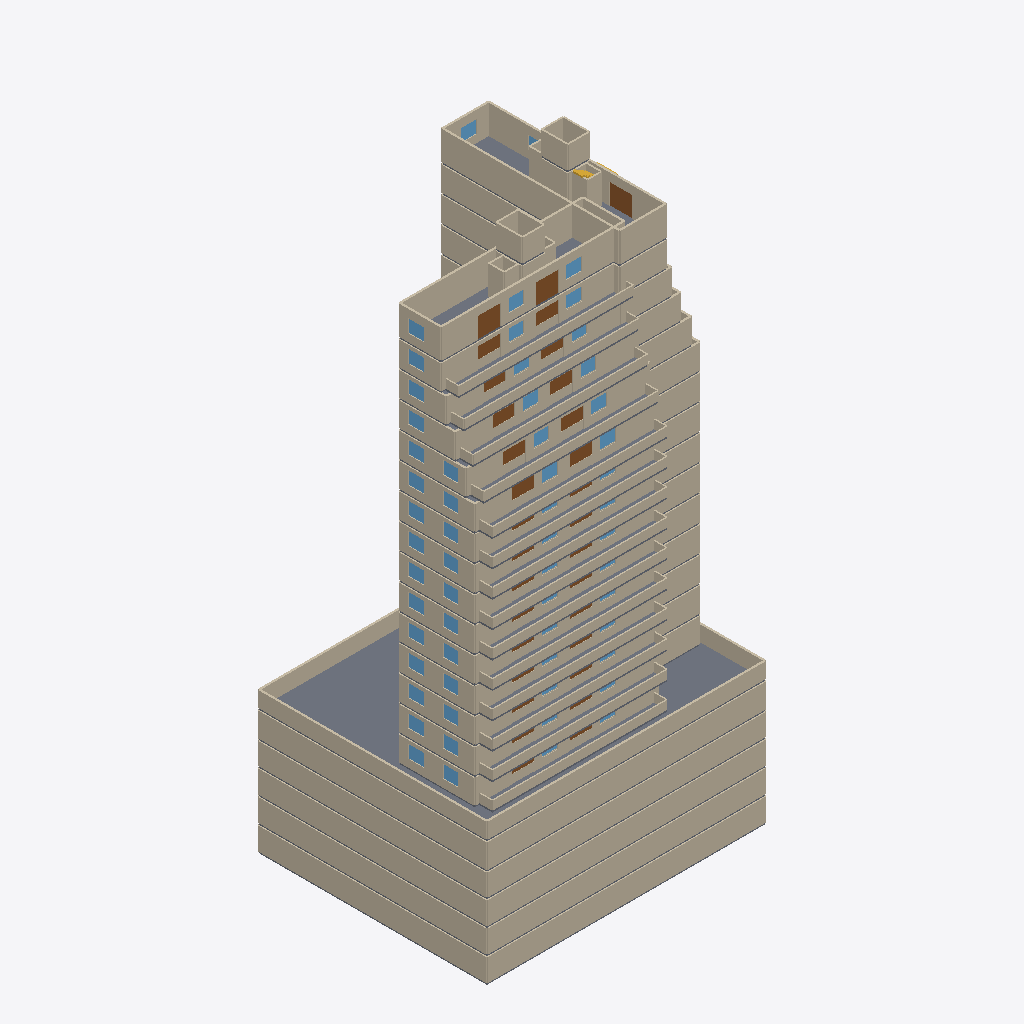
Isometric view of an IFC building model (IFC-SPF (STEP), schema IFC4, length unit metre), seen from the south-west, elements coloured by IFC class (only those large enough to see are counted): 150 walls (beige), 58 windows (light blue), 52 slabs (grey), 31 doors (brown), 1 stair (yellow).
Extent 32.5 m × 26.6 m × 65.6 m (x, y, z). Storeys (22): Fourth basement at 65.90 m; Third basement at 68.76 m; Second basement at 71.62 m; First basement at 74.48 m; Ground floor at 77.25 m; Mezzanine at 80.30 m; First floor at 82.35 m; Second floor at 85.40 m; Third floor at 88.45 m; Fourth floor at 91.50 m; Fifth floor at 94.55 m; Sixth floor at 97.60 m; Seventh floor at 100.65 m; Eighth floor at 103.70 m; Ninth floor at 106.75 m; Tenth floor at 109.80 m. Elements (1061): 768 IfcWall, 125 IfcWindow, 66 IfcSlab, 60 IfcDoor, 42 IfcStair.

HEADER;
FILE_DESCRIPTION((''),'2;1');
FILE_NAME('model.ifc','2026-08-26T10:09:40',('Skanna'),('Skanna'),'skanna-web bim 0.1','skanna-web bim 0.1','');
FILE_SCHEMA(('IFC4'));
ENDSEC;
DATA;
#13=IFCPROJECT('1y9a4ZowQ0qRPQpOnvIO3c',#5,'Residential tower, Beirut','Authored in Skanna Web',$,$,$,(#12),#9);
#17=IFCSITE('0pqnXhfx6sAKWSagAtED$l',#5,'Site',$,$,#16,$,$,.ELEMENT.,$,$,$,$,$);
#21=IFCBUILDING('3GNOemGKDJIkhELU_0pVp2',#5,'Building',$,$,#20,$,$,.ELEMENT.,$,$,$);
#27=IFCBUILDINGSTOREY('0KYlHGXjf2EYzD4Reoj5ov',#5,'Fourth basement',$,$,#26,$,$,.ELEMENT.,65.9);
#976=IFCBUILDINGSTOREY('3iLrDZnA1J9WsDX5i02mlg',#5,'Third basement',$,$,#975,$,$,.ELEMENT.,68.76);
#1925=IFCBUILDINGSTOREY('1p6Nx10M_6imfwZOBIhfhM',#5,'Second basement',$,$,#1924,$,$,.ELEMENT.,71.62);
#2874=IFCBUILDINGSTOREY('15IyPOWU9gwx7nC13LQbZb',#5,'First basement',$,$,#2873,$,$,.ELEMENT.,74.48);
#3803=IFCBUILDINGSTOREY('2YXD_XFxIDMCg8g6_h_XH5',#5,'Ground floor',$,$,#3802,$,$,.ELEMENT.,77.25);
#4772=IFCBUILDINGSTOREY('00jmzA7vP2VZtCKvpoZiY9',#5,'Mezzanine',$,$,#4771,$,$,.ELEMENT.,80.3);
#5641=IFCBUILDINGSTOREY('2tC05v0Mg2lKYCEjwha0j9',#5,'First floor',$,$,#5640,$,$,.ELEMENT.,82.35);
#7726=IFCBUILDINGSTOREY('1DfOXZjqxx7knJeItQlqVR',#5,'Second floor',$,$,#7725,$,$,.ELEMENT.,85.4);
#9802=IFCBUILDINGSTOREY('2lVQcLCyMBVQ4XVYi3fZEh',#5,'Third floor',$,$,#9801,$,$,.ELEMENT.,88.45);
#11878=IFCBUILDINGSTOREY('3dcrG8BAd6$pbJVrUstlYm',#5,'Fourth floor',$,$,#11877,$,$,.ELEMENT.,91.5);
#13954=IFCBUILDINGSTOREY('0pyw79wSyCRz0r7m5BWFuC',#5,'Fifth floor',$,$,#13953,$,$,.ELEMENT.,94.55);
#16030=IFCBUILDINGSTOREY('1GZvUE6Mq6No$Why06VY3E',#5,'Sixth floor',$,$,#16029,$,$,.ELEMENT.,97.6);
#18106=IFCBUILDINGSTOREY('2VJP02ax8p_rVchp_DOhGK',#5,'Seventh floor',$,$,#18105,$,$,.ELEMENT.,100.65);
#20182=IFCBUILDINGSTOREY('3kqkftc0wvsWv0LNuaUQcD',#5,'Eighth floor',$,$,#20181,$,$,.ELEMENT.,103.7);
#22258=IFCBUILDINGSTOREY('1cXXlZImWSTi8pWlBvpicR',#5,'Ninth floor',$,$,#22257,$,$,.ELEMENT.,106.75);
#24334=IFCBUILDINGSTOREY('1nb8HLK2E28ySXcTkg5gFP',#5,'Tenth floor',$,$,#24333,$,$,.ELEMENT.,109.8);
#26410=IFCBUILDINGSTOREY('1nhgEiO7R5_3znC7ieEkY5',#5,'Eleventh floor',$,$,#26409,$,$,.ELEMENT.,112.85);
#28486=IFCBUILDINGSTOREY('0ZSdDghrfJcPTzUf6yZKQF',#5,'Twelfth floor',$,$,#28485,$,$,.ELEMENT.,115.9);
#30432=IFCBUILDINGSTOREY('32w$_ws2o9UtPrDm8T6vlK',#5,'Thirteenth floor',$,$,#30431,$,$,.ELEMENT.,118.95);
#32378=IFCBUILDINGSTOREY('05rEIpSHKsfMfKBYxQwh6r',#5,'Fourteenth floor',$,$,#32377,$,$,.ELEMENT.,122.0);
#34259=IFCBUILDINGSTOREY('3_ZYssXJKSzz9SwPNOcOXS',#5,'Roof floor',$,$,#34258,$,$,.ELEMENT.,125.05);
#36004=IFCBUILDINGSTOREY('0fx4mmHar73kD4JhiUMAY4',#5,'Top roof',$,$,#36003,$,$,.ELEMENT.,128.65);
#5240=IFCSLAB('25tRv691FwybUbgFXOauzi',#5,'Floor 6',$,$,#5197,#5239,$,.FLOOR.);
#3818=IFCWALL('0W8276B2hFjW77KRhItCve',#5,'Wall 113',$,$,#3808,#3817,$,.STANDARD.);
#1940=IFCWALL('0JMymGNGTxNnwRfDlZmTaK',#5,'Wall 57',$,$,#1930,#1939,$,.STANDARD.);
#42=IFCWALL('2xLChvKsOXt9oFUEAUwdbq',#5,'Wall 1',$,$,#32,#41,$,.STANDARD.);
#991=IFCWALL('3j5skFXANd0adS9zFHk9vk',#5,'Wall 29',$,$,#981,#990,$,.STANDARD.);
#2889=IFCWALL('0MJlkzQX2FTMLcMdCt_jct',#5,'Wall 85',$,$,#2879,#2888,$,.STANDARD.);
#3863=IFCWALL('3T3mluN8ATCv9u8q04_I08',#5,'Wall 116',$,$,#3853,#3862,$,.STANDARD.);
#1985=IFCWALL('0clwJeyUacp0L7G5cSDyC2',#5,'Wall 60',$,$,#1975,#1984,$,.STANDARD.);
#87=IFCWALL('1BduOeOy3uZLXNtMSF3QGl',#5,'Wall 4',$,$,#77,#86,$,.STANDARD.);
#1036=IFCWALL('1ANLZvj0n57tM3UF6mr_5w',#5,'Wall 32',$,$,#1026,#1035,$,.STANDARD.);
#2934=IFCWALL('0wra0$nxqWYiPdhFHVh81i',#5,'Wall 88',$,$,#2924,#2933,$,.STANDARD.);
#4787=IFCWALL('0i6xhC4HcOJiDSSXcQ1WDf',#5,'Wall 141',$,$,#4777,#4786,$,.STANDARD.);
#34997=IFCWALL('1HIu96zLTQfJEKqIF8DE6u',#5,'Wall 736',$,$,#34987,#34996,$,.STANDARD.);
#34274=IFCWALL('2zDvA12wRR_Ad4RIu4P3IZ',#5,'Wall 729',$,$,#34264,#34273,$,.STANDARD.);
#4832=IFCWALL('2HYFhRWl63ghzC6DkqwE$l',#5,'Wall 144',$,$,#4822,#4831,$,.STANDARD.);
#34548=IFCWALL('3TrNY1Yo2eUZBxspObamut',#5,'Wall 731',$,$,#34538,#34547,$,.STANDARD.);
#32393=IFCWALL('1dGCQOjl_e3Aq29b3QsaQ6',#5,'Wall 689',$,$,#32383,#32392,$,.STANDARD.);
#26425=IFCWALL('2c8cFUcboKKU4L2kxMmdTh',#5,'Wall 569',$,$,#26415,#26424,$,.STANDARD.);
#28501=IFCWALL('12bi_WPWprtEnntc0oIis6',#5,'Wall 609',$,$,#28491,#28500,$,.STANDARD.);
#34658=IFCWALL('1NVqPRC$Za3bbqQ4OCQGqp',#5,'Wall 734',$,$,#34648,#34657,$,.STANDARD.);
#24349=IFCWALL('1FSH60R9l1kN3L8krzVH6X',#5,'Wall 529',$,$,#24339,#24348,$,.STANDARD.);
#4817=IFCWALL('0HQXgXVdfTqF2zZY3aCkq5',#5,'Wall 143',$,$,#4807,#4816,$,.STANDARD.);
#30447=IFCWALL('2gs6SdzI0RWk6vf7nryS3u',#5,'Wall 649',$,$,#30437,#30446,$,.STANDARD.);
#33176=IFCWALL('02F45v2blXjZNJuyil_kdl',#5,'Wall 700',$,$,#33166,#33175,$,.STANDARD.);
#16479=IFCWALL('3LnZs5klwA4JN8kghRr7yr',#5,'Wall 373',$,$,#16469,#16478,$,.STANDARD.);
#22707=IFCWALL('1zM1lL6H3pSSZD40VeGCeu',#5,'Wall 493',$,$,#22697,#22706,$,.STANDARD.);
#24783=IFCWALL('2gPQAIhlACMXlw00$i_Ho8',#5,'Wall 533',$,$,#24773,#24782,$,.STANDARD.);
#28870=IFCWALL('3s$RtmxBv9wKsA840jI4yB',#5,'Wall 613',$,$,#28860,#28869,$,.STANDARD.);
#30816=IFCWALL('2mdGHtVeiQ19AOfpowCmnW',#5,'Wall 653',$,$,#30806,#30815,$,.STANDARD.);
#32762=IFCWALL('1u3QCEuRQa88QpT8v$es8T',#5,'Wall 693',$,$,#32752,#32761,$,.STANDARD.);
#8175=IFCWALL('0ax0n9t3ke6o3zm_w5RH8b',#5,'Wall 213',$,$,#8165,#8174,$,.STANDARD.);
#14403=IFCWALL('2VmBjIusZgJPA3XIibYw_l',#5,'Wall 333',$,$,#14393,#14402,$,.STANDARD.);
#18555=IFCWALL('3QeEt6fhSCTtn5xh0BjnCG',#5,'Wall 413',$,$,#18545,#18554,$,.STANDARD.);
#26859=IFCWALL('0Ng3a1rFlprjEXz0wR1mok',#5,'Wall 573',$,$,#26849,#26858,$,.STANDARD.);
#6099=IFCWALL('0ZAFEdycqEff474x_8gwl$',#5,'Wall 173',$,$,#6089,#6098,$,.STANDARD.);
#10251=IFCWALL('1UP8fXolCKUr6jsGldCOfz',#5,'Wall 253',$,$,#10241,#10250,$,.STANDARD.);
#12327=IFCWALL('3BtvtjFw6GAS5WnsCqz0A2',#5,'Wall 293',$,$,#12317,#12326,$,.STANDARD.);
#20631=IFCWALL('1TJHXnn4i1MOCVtY7YoyTx',#5,'Wall 453',$,$,#20621,#20630,$,.STANDARD.);
#7741=IFCWALL('2wfRGrLsdJ$voQ76c01ZJO',#5,'Wall 209',$,$,#7731,#7740,$,.STANDARD.);
#13969=IFCWALL('3cfn9sQjHqKj3q2a92dPex',#5,'Wall 329',$,$,#13959,#13968,$,.STANDARD.);
#18121=IFCWALL('2fQjr9oPCYTBGd4mmJZks_',#5,'Wall 409',$,$,#18111,#18120,$,.STANDARD.);
#22273=IFCWALL('1K9ykkUQzWCFV2uHGZCaDM',#5,'Wall 489',$,$,#22263,#22272,$,.STANDARD.);
#5656=IFCWALL('1zJsCJkPuc2e_i27PG4$ln',#5,'Wall 169',$,$,#5646,#5655,$,.STANDARD.);
#11893=IFCWALL('3FtTQxBDaTRXe7SLyn_YqD',#5,'Wall 289',$,$,#11883,#11892,$,.STANDARD.);
#16045=IFCWALL('0vBA24ouFTbgDtDNkIzBqS',#5,'Wall 369',$,$,#16035,#16044,$,.STANDARD.);
#9817=IFCWALL('1_o0wymeA$W$iNJJmiXUMm',#5,'Wall 249',$,$,#9807,#9816,$,.STANDARD.);
#20197=IFCWALL('3OP8uuyEjGiNLdtx8jjM2o',#5,'Wall 449',$,$,#20187,#20196,$,.STANDARD.);
#24638=IFCWALL('3fayW5eDRfT3XggZ1tJeql',#5,'Wall 532',$,$,#24628,#24637,$,.STANDARD.);
#20486=IFCWALL('0TXWafx0ICMgaLRLrC2TbX',#5,'Wall 452',$,$,#20476,#20485,$,.STANDARD.);
#16334=IFCWALL('3YvCBTeX0JIPg20GN_Kw21',#5,'Wall 372',$,$,#16324,#16333,$,.STANDARD.);
#18410=IFCWALL('1t$v5IjcHkSpv_27skmdhT',#5,'Wall 412',$,$,#18400,#18409,$,.STANDARD.);
#8030=IFCWALL('3Sx6OcCnZAtWFXzpYCvyIp',#5,'Wall 212',$,$,#8020,#8029,$,.STANDARD.);
#10106=IFCWALL('1ykIg_h_7HAHHAoKbDrk4i',#5,'Wall 252',$,$,#10096,#10105,$,.STANDARD.);
#14258=IFCWALL('2iVmocRe_pyQmYau8kErv1',#5,'Wall 332',$,$,#14248,#14257,$,.STANDARD.);
#22562=IFCWALL('3iGTtdjVKNtxC_oAidMejW',#5,'Wall 492',$,$,#22552,#22561,$,.STANDARD.);
#5954=IFCWALL('3x81Q1f_djpEcLtZJ75ips',#5,'Wall 172',$,$,#5944,#5953,$,.STANDARD.);
#12182=IFCWALL('2qU3BwYXJSo$t$8yHt7Eb0',#5,'Wall 292',$,$,#12172,#12181,$,.STANDARD.);
#34643=IFCWALL('24LiKkx$FXDvHS$oeaFmdz',#5,'Wall 733',$,$,#34633,#34642,$,.STANDARD.);
#31295=IFCWALL('3GY23z4LCGghdG5r351EzX',#5,'Wall 660',$,$,#31285,#31294,$,.STANDARD.);
#26714=IFCWALL('1ScyJHq1X22gZbE3DV89D1',#5,'Wall 572',$,$,#26704,#26713,$,.STANDARD.);
#28790=IFCWALL('0ZSGXgU$a4KYAlXleZYDlu',#5,'Wall 612',$,$,#28780,#28789,$,.STANDARD.);
#24843=IFCWALL('2wra5kkQJdpoY5vNPO2eiS',#5,'Wall 537',$,$,#24833,#24842,$,.STANDARD.);
#26919=IFCWALL('1j7bWLy2rr95h0pPcABFna',#5,'Wall 577',$,$,#26909,#26918,$,.STANDARD.);
#30876=IFCWALL('3KmIOF3kdkj2DEXWk4XP5V',#5,'Wall 657',$,$,#30866,#30875,$,.STANDARD.);
#32822=IFCWALL('0rjJaI39Bry5$2Voq$1WKg',#5,'Wall 697',$,$,#32812,#32821,$,.STANDARD.);
#34563=IFCWALL('37_P6ENDfqO5QGjSnLTYjU',#5,'Wall 732',$,$,#34553,#34562,$,.STANDARD.);
#28930=IFCWALL('2FLcCRNQovMGkkp0ps4_P0',#5,'Wall 617',$,$,#28920,#28929,$,.STANDARD.);
#35423=IFCSLAB('0z2u0qEi_Rv6uU6Hy1_AOU',#5,'Floor 64',$,$,#35395,#35422,$,.FLOOR.);
#22767=IFCWALL('1hXxA2za0wTouusULLdW6V',#5,'Wall 497',$,$,#22757,#22766,$,.STANDARD.);
#30736=IFCWALL('3TzAZLTpBRepAD6Vc6B6SP',#5,'Wall 652',$,$,#30726,#30735,$,.STANDARD.);
#35390=IFCSLAB('1l4LgUdY3wsCr$AcNE_qVH',#5,'Floor 63',$,$,#35362,#35389,$,.FLOOR.);
#4802=IFCWALL('3FlC$E8BaTjvjFoV7Ma8GZ',#5,'Wall 142',$,$,#4792,#4801,$,.STANDARD.);
#12387=IFCWALL('0UFmbrzm4t4Fvhud7HDnDy',#5,'Wall 297',$,$,#12377,#12386,$,.STANDARD.);
#14463=IFCWALL('1WZBe6eTat$EXkNXlEfZWX',#5,'Wall 337',$,$,#14453,#14462,$,.STANDARD.);
#16539=IFCWALL('0k3jMB01GtML6EEGPe1aJ_',#5,'Wall 377',$,$,#16529,#16538,$,.STANDARD.);
#6159=IFCWALL('2xpVCdEww6ql7dB1tpR_eg',#5,'Wall 177',$,$,#6149,#6158,$,.STANDARD.);
#8235=IFCWALL('0XyKUGl$asSMnucZKrD7eE',#5,'Wall 217',$,$,#8225,#8234,$,.STANDARD.);
#10311=IFCWALL('3EAAIupAgA1p30EfAzGcsQ',#5,'Wall 257',$,$,#10301,#10310,$,.STANDARD.);
#18615=IFCWALL('0Y5zQpzjE5tsTM4pGLHdJP',#5,'Wall 417',$,$,#18605,#18614,$,.STANDARD.);
#20691=IFCWALL('36TBkR3Wd00HSCop7Ju39$',#5,'Wall 457',$,$,#20681,#20690,$,.STANDARD.);
#32682=IFCWALL('18OrtHAtZToltLKsfNCbDO',#5,'Wall 692',$,$,#32672,#32681,$,.STANDARD.);
#29349=IFCWALL('2oQ_A5z_VMKZ_paDBpTl8N',#5,'Wall 620',$,$,#29339,#29348,$,.STANDARD.);
#7114=IFCSLAB('0v5GaAu2m_KB$z9tQD79g_',#5,'Floor 8',$,$,#7101,#7113,$,.FLOOR.);
#13342=IFCSLAB('3l5AIfDsZp1V83fjH7CiQg',#5,'Floor 20',$,$,#13329,#13341,$,.FLOOR.);
#11266=IFCSLAB('0ZZJ3QzYC75vmD8zb3UA6p',#5,'Floor 16',$,$,#11253,#11265,$,.FLOOR.);
#15418=IFCSLAB('0XbKRMLIRZ0j6mYZtty$c$',#5,'Floor 24',$,$,#15405,#15417,$,.FLOOR.);
#17494=IFCSLAB('3L$9fxqL7pfRHHDYY8VGGb',#5,'Floor 28',$,$,#17481,#17493,$,.FLOOR.);
#19570=IFCSLAB('3CM__UYgOW$YWqVOsY97H3',#5,'Floor 32',$,$,#19557,#19569,$,.FLOOR.);
#21646=IFCSLAB('2rVqsXR19aUcuQTCW4Cp3k',#5,'Floor 36',$,$,#21633,#21645,$,.FLOOR.);
#23722=IFCSLAB('3TfEm6GPuPikHhCIkbUEeP',#5,'Floor 40',$,$,#23709,#23721,$,.FLOOR.);
#27874=IFCSLAB('2ikgM_GMEkxS_nmXenp4OD',#5,'Floor 48',$,$,#27861,#27873,$,.FLOOR.);
#25798=IFCSLAB('1tdRr5s1lzGMn8dsFepws1',#5,'Floor 44',$,$,#25785,#25797,$,.FLOOR.);
#29820=IFCSLAB('0zUtrPH_VyjB$ZNoCAxyrD',#5,'Floor 52',$,$,#29807,#29819,$,.FLOOR.);
#9190=IFCSLAB('1BUgtQmlErhWq$3tYFg6Px',#5,'Floor 12',$,$,#9177,#9189,$,.FLOOR.);
#31766=IFCSLAB('0PAihTRvq4QixH9M89fcoJ',#5,'Floor 56',$,$,#31753,#31765,$,.FLOOR.);
#34917=IFCWALL('2syJ9t_2xFtSwuo1DbKn9w',#5,'Wall 735',$,$,#34907,#34916,$,.STANDARD.);
#33647=IFCSLAB('3OdkZRr0rjKg0L1bD$MxYM',#5,'Floor 60',$,$,#33634,#33646,$,.FLOOR.);
#36124=IFCWALL('0qJX9hvot3gxwE0W_hhadn',#5,'Wall 768',$,$,#36114,#36123,$,.STANDARD.);
#36064=IFCWALL('0XE2gXiCFgkpr_6EPfO0Q3',#5,'Wall 764',$,$,#36054,#36063,$,.STANDARD.);
#35357=IFCWALL('1uef4wM9ydG54kKZuCJ0Kn',#5,'Wall 760',$,$,#35347,#35356,$,.STANDARD.);
#36019=IFCWALL('38tnfuc7Q7hUPFSdr6bh9Q',#5,'Wall 761',$,$,#36009,#36018,$,.STANDARD.);
#1444=IFCSLAB('18r3_ESmmYSgszEG_wLYG4',#5,'Floor 2',$,$,#1401,#1443,$,.FLOOR.);
#3342=IFCSLAB('2LMP9naV86A6AqyHB5H2XQ',#5,'Floor 4',$,$,#3299,#3341,$,.FLOOR.);
#495=IFCSLAB('1YaZtbHvxoofSUhO5hR15p',#5,'Floor 1',$,$,#452,#494,$,.FLOOR.);
#2393=IFCSLAB('0iUZMaM284NDApaH1$dqUm',#5,'Floor 3',$,$,#2350,#2392,$,.FLOOR.);
#4271=IFCSLAB('0SPtII91$mDKc$yqn6AmSB',#5,'Floor 5',$,$,#4228,#4270,$,.FLOOR.);
#36079=IFCWALL('0uMIqRr7tYlI$jx2omNzIJ',#5,'Wall 765',$,$,#36069,#36078,$,.STANDARD.);
#34330=IFCDOOR('3BBVbDSdweSCbenmJ0HDbq',#5,'Door 57',$,$,#34295,#34329,$,2.4,2.6,.DOOR.,$,$);
#34714=IFCDOOR('3gcy$fMufqbYgpUhIh5e_E',#5,'Door 59',$,$,#34679,#34713,$,2.4,2.6,.DOOR.,$,$);
#34452=IFCDOOR('3i7eVCiFyBwgc376C6MZjI',#5,'Door 58',$,$,#34417,#34451,$,2.4,2.6,.DOOR.,$,$);
#10281=IFCWALL('2TCi0UWzMepxWmJaTDg8NX',#5,'Wall 255',$,$,#10271,#10280,$,.STANDARD.);
#20661=IFCWALL('3RBaonc9BHz_jucuwVJqUt',#5,'Wall 455',$,$,#20651,#20660,$,.STANDARD.);
#22737=IFCWALL('2z5TFXMZciuMTTggAVGQnU',#5,'Wall 495',$,$,#22727,#22736,$,.STANDARD.);
#32792=IFCWALL('2ZJbAfxHX2REdj7JSXp1cN',#5,'Wall 695',$,$,#32782,#32791,$,.STANDARD.);
#12357=IFCWALL('3OCJufUs0FXHk1PF$DSs39',#5,'Wall 295',$,$,#12347,#12356,$,.STANDARD.);
#26889=IFCWALL('3yaHFLdLoXcrhb7b8RMBPL',#5,'Wall 575',$,$,#26879,#26888,$,.STANDARD.);
#6129=IFCWALL('153II09_X6DB0lTh7M72Ux',#5,'Wall 175',$,$,#6119,#6128,$,.STANDARD.);
#8205=IFCWALL('3xv0AOzdl34JwQeR0Q1mx8',#5,'Wall 215',$,$,#8195,#8204,$,.STANDARD.);
#14433=IFCWALL('3rnIfy$br4bQZIZzAZ38cS',#5,'Wall 335',$,$,#14423,#14432,$,.STANDARD.);
#16509=IFCWALL('34rc6MdZ6aV8dnS9$_sJdt',#5,'Wall 375',$,$,#16499,#16508,$,.STANDARD.);
#28900=IFCWALL('3s1$m42w18u1hWADfIsGwL',#5,'Wall 615',$,$,#28890,#28899,$,.STANDARD.);
#30846=IFCWALL('0b4pA0f3QTPmW07PV6wgU4',#5,'Wall 655',$,$,#30836,#30845,$,.STANDARD.);
#18585=IFCWALL('1KaesuZq$qcvZlpZujZ39c',#5,'Wall 415',$,$,#18575,#18584,$,.STANDARD.);
#24813=IFCWALL('2hd8eJmblC5q_A2dxyy0Zj',#5,'Wall 535',$,$,#24803,#24812,$,.STANDARD.);
#35057=IFCWALL('1ps780KeOCRkjSqpW3AM0t',#5,'Wall 740',$,$,#35047,#35056,$,.STANDARD.);
#34533=IFCWALL('3R8KiyaViX2JdcuJPZlDTs',#5,'Wall 730',$,$,#34523,#34532,$,.STANDARD.);
#35252=IFCWALL('2K3ZAv1zlUaA1_bubWPvmk',#5,'Wall 753',$,$,#35242,#35251,$,.STANDARD.);
#36094=IFCWALL('0ySW_MFiNPozuJEBZxEbkf',#5,'Wall 766',$,$,#36084,#36093,$,.STANDARD.);
#35237=IFCWALL('3ZV5wccNCHP6517fG9zV98',#5,'Wall 752',$,$,#35227,#35236,$,.STANDARD.);
#36034=IFCWALL('0nZTvtfV4HsfQ64UHovNKU',#5,'Wall 762',$,$,#36024,#36033,$,.STANDARD.);
#35297=IFCWALL('3P6kTupOYIbZkTsmqwotFx',#5,'Wall 756',$,$,#35287,#35296,$,.STANDARD.);
#35132=IFCWALL('1j8zZLyEL2VZwHfVN_b$M2',#5,'Wall 745',$,$,#35122,#35131,$,.STANDARD.);
#26481=IFCDOOR('2exCio1HeLrb3XflK$FdBP',#5,'Door 41',$,$,#26446,#26480,$,2.4,2.6,.DOOR.,$,$);
#32449=IFCDOOR('2fWO3tK2a_$kTsow69$ESl',#5,'Door 53',$,$,#32414,#32448,$,2.4,2.6,.DOOR.,$,$);
#32571=IFCDOOR('2eXSaSCTLFY2KlqDRNoTcx',#5,'Door 54',$,$,#32536,#32570,$,2.4,2.6,.DOOR.,$,$);
#26603=IFCDOOR('0riyVsl7RD_c5oSichOm56',#5,'Door 42',$,$,#26568,#26602,$,2.4,2.6,.DOOR.,$,$);
#28679=IFCDOOR('0TgaEtdho_3FG8KskEYhrj',#5,'Door 46',$,$,#28644,#28678,$,2.4,2.6,.DOOR.,$,$);
#24405=IFCDOOR('0Yhz6JqY9$xFE2$efMKROr',#5,'Door 37',$,$,#24370,#24404,$,2.4,2.6,.DOOR.,$,$);
#24527=IFCDOOR('3M7LDS_fFoSBRtEM0Qv4vG',#5,'Door 38',$,$,#24492,#24526,$,2.4,2.6,.DOOR.,$,$);
#28557=IFCDOOR('2ISiW1cGDLXEJPWuA0gE4A',#5,'Door 45',$,$,#28522,#28556,$,2.4,2.6,.DOOR.,$,$);
#36049=IFCWALL('37nJuOmvII62GzynIt7VpT',#5,'Wall 763',$,$,#36039,#36048,$,.STANDARD.);
#35012=IFCWALL('2lPLzi0DxNnZlsRwfPBPDd',#5,'Wall 737',$,$,#35002,#35011,$,.STANDARD.);
#36109=IFCWALL('1Zey_Ny3$CLcNocFQpnIIH',#5,'Wall 767',$,$,#36099,#36108,$,.STANDARD.);
#27403=IFCWALL('0rI1rOgXSj03CxAdjBTCsN',#5,'Wall 580',$,$,#27393,#27402,$,.STANDARD.);
#6018=IFCWINDOW('0MZc5duch5wufDFTw4cg33',#5,'Window 3','Clear glazing',$,#5975,#6017,$,1.5,1.8,.WINDOW.,.SINGLE_PANEL.,$);
#8094=IFCWINDOW('2755_seR0OCGBfZWLpNqid',#5,'Window 12','Clear glazing',$,#8051,#8093,$,1.5,1.8,.WINDOW.,.SINGLE_PANEL.,$);
#12246=IFCWINDOW('1i24moXZkOz6YdBj3ql$mO',#5,'Window 30','Clear glazing',$,#12203,#12245,$,1.5,1.8,.WINDOW.,.SINGLE_PANEL.,$);
#14322=IFCWINDOW('1UYi2axebgCozmZncyc6ud',#5,'Window 39','Clear glazing',$,#14279,#14321,$,1.5,1.8,.WINDOW.,.SINGLE_PANEL.,$);
#22626=IFCWINDOW('3Z7nUeomCru7XLStEHkprz',#5,'Window 75','Clear glazing',$,#22583,#22625,$,1.5,1.8,.WINDOW.,.SINGLE_PANEL.,$);
#30800=IFCWINDOW('2z3w1jgO8GCigrfIksDokn',#5,'Window 109','Clear glazing',$,#30757,#30799,$,1.5,1.8,.WINDOW.,.SINGLE_PANEL.,$);
#32746=IFCWINDOW('3wY9wfRSqWUH41v4n0x2rZ',#5,'Window 116','Clear glazing',$,#32703,#32745,$,1.5,1.8,.WINDOW.,.SINGLE_PANEL.,$);
#10170=IFCWINDOW('0XV_gknkvIBuEWr74XkFUJ',#5,'Window 21','Clear glazing',$,#10127,#10169,$,1.5,1.8,.WINDOW.,.SINGLE_PANEL.,$);
#16398=IFCWINDOW('1TbeFZuc1aQBuuTLuLLaWh',#5,'Window 48','Clear glazing',$,#16355,#16397,$,1.5,1.8,.WINDOW.,.SINGLE_PANEL.,$);
#18474=IFCWINDOW('2YomSI2g7LqY4sJsXuQEw6',#5,'Window 57','Clear glazing',$,#18431,#18473,$,1.5,1.8,.WINDOW.,.SINGLE_PANEL.,$);
#20550=IFCWINDOW('20b26Rc$IoNFasLiERSwyq',#5,'Window 66','Clear glazing',$,#20507,#20549,$,1.5,1.8,.WINDOW.,.SINGLE_PANEL.,$);
#24702=IFCWINDOW('1mbBLbQC_9DSFg2EvMLQZK',#5,'Window 84','Clear glazing',$,#24659,#24701,$,1.5,1.8,.WINDOW.,.SINGLE_PANEL.,$);
#28854=IFCWINDOW('2g7$bSpjtni0RjTcaNePct',#5,'Window 102','Clear glazing',$,#28811,#28853,$,1.5,1.8,.WINDOW.,.SINGLE_PANEL.,$);
#34517=IFCWINDOW('1Bj8MZ9QX2PMyueaiu5kKk',#5,'Window 121','Clear glazing',$,#34474,#34516,$,1.5,1.8,.WINDOW.,.SINGLE_PANEL.,$);
#26778=IFCWINDOW('2_MWsTJQz5W76Z_B69OYdf',#5,'Window 93','Clear glazing',$,#26735,#26777,$,1.5,1.8,.WINDOW.,.SINGLE_PANEL.,$);
#34627=IFCWINDOW('3my5bDQp3mpn6Tcdpokzku',#5,'Window 122','Clear glazing',$,#34584,#34626,$,1.5,1.8,.WINDOW.,.SINGLE_PANEL.,$);
#34981=IFCWINDOW('02$kdrRGhkFcaXQsc5vB6t',#5,'Window 125','Clear glazing',$,#34938,#34980,$,1.5,1.8,.WINDOW.,.SINGLE_PANEL.,$);
#10235=IFCWINDOW('0_rRCuiBBWZABsDZ6VmONq',#5,'Window 22','Clear glazing',$,#10192,#10234,$,1.5,1.8,.WINDOW.,.SINGLE_PANEL.,$);
#12311=IFCWINDOW('0KkPwHsKJM_N4pbKMHRXjS',#5,'Window 31','Clear glazing',$,#12268,#12310,$,1.5,1.8,.WINDOW.,.SINGLE_PANEL.,$);
#26668=IFCWINDOW('1OWvCorYamno6G_M29Yaeo',#5,'Window 92','Clear glazing',$,#26625,#26667,$,1.5,1.8,.WINDOW.,.SINGLE_PANEL.,$);
#28622=IFCWINDOW('2bin6PzSbPBD6rvfD$Jf2_',#5,'Window 100','Clear glazing',$,#28579,#28621,$,1.5,1.8,.WINDOW.,.SINGLE_PANEL.,$);
#32636=IFCWINDOW('17GukFksoKAjqoJ$rtJy_W',#5,'Window 115','Clear glazing',$,#32593,#32635,$,1.5,1.8,.WINDOW.,.SINGLE_PANEL.,$);
#34395=IFCWINDOW('1tGGNqZGSTf2DTHCfw_fKC',#5,'Window 120','Clear glazing',$,#34352,#34394,$,1.5,1.8,.WINDOW.,.SINGLE_PANEL.,$);
#6083=IFCWINDOW('0aEPUgvNUKJ3CUTu6YAF0b',#5,'Window 4','Clear glazing',$,#6040,#6082,$,1.5,1.8,.WINDOW.,.SINGLE_PANEL.,$);
ENDSEC;
